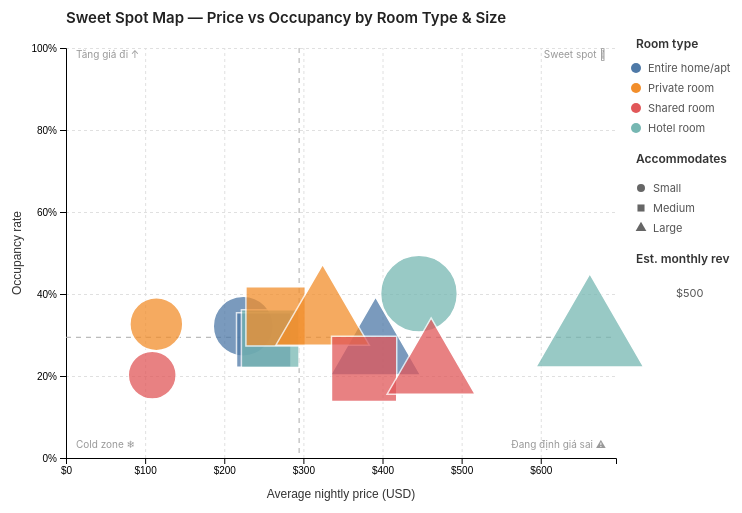
D3 v7 page, settled after 360 driven frames (6 s of simulated time); the page loaded 1 data file(s).


    const width = 800;
    const height = 520;
    const margin = { top: 40, right: 180, bottom: 70, left: 70 };
    const innerWidth = width - margin.left - margin.right;
    const innerHeight = height - margin.top - margin.bottom;

    const svg = d3.select("#chart")
      .append("svg")
      .attr("width", width)
      .attr("height", height);

    const g = svg.append("g")
      .attr("transform", `translate(${margin.left},${margin.top})`);

    // Title & Subtitle
    svg.append("text")
      .attr("class", "title")
      .attr("x", margin.left)
      .attr("y", 15)
      .text("Sweet Spot Map — Price vs Occupancy by Room Type & Size");

    // svg.append("text")
    //   .attr("class", "subtitle")
    //   .attr("x", margin.left)
    //   .attr("y", 32)
    //   .text("Bubble size = estimated monthly revenue | Shape = accommodates segment");

    // Tooltip
    const tooltip = d3.select("body").append("div")
      .attr("class", "tooltip");

    // Colors
    const colorScale = d3.scaleOrdinal()
      .domain(["Entire home/apt", "Private room", "Shared room", "Hotel room"])
      .range(["#4E79A7", "#F28E2B", "#E15759", "#76B7B2"]);

    // Shapes
    const shapeScale = d3.scaleOrdinal()
      .domain(["Small (1–2)", "Medium (3–4)", "Large (5+)"])
      .range([d3.symbolCircle, d3.symbolSquare, d3.symbolTriangle]);

    // Load Data
    d3.json("data/q3_agg.json").then(data => {
      
      // Scales
      const xScale = d3.scaleLinear()
        .domain([0, d3.max(data, d => d.avg_price) * 1.05])
        .range([0, innerWidth]);

      const yScale = d3.scaleLinear()
        .domain([0, 1])
        .range([innerHeight, 0]);

      const sizeScale = d3.scaleSqrt()
        .domain([0, d3.max(data, d => d.avg_est_rev_monthly)])
        .range([8 * 8 * Math.PI, 40 * 40 * Math.PI]); 

      // Axes
      const xAxis = d3.axisBottom(xScale)
        .ticks(6)
        .tickFormat(d => "$" + d3.format(",.0f")(d))
      
      const yAxis = d3.axisLeft(yScale)
        .ticks(5)
        .tickFormat(d => d * 100 + "%");

      // Gridlines
      const xAxisGrid = d3.axisBottom(xScale).tickSize(-innerHeight).tickFormat('').ticks(6);
      const yAxisGrid = d3.axisLeft(yScale).tickSize(-innerWidth).tickFormat('').ticks(5);

      g.append('g')
        .attr('class', 'grid-line')
        .attr('transform', `translate(0,${innerHeight})`)
        .call(xAxisGrid);

      g.append('g')
        .attr('class', 'grid-line')
        .call(yAxisGrid);

      // Render Axes
      const xAxisG = g.append("g")
        .attr("transform", `translate(0, ${innerHeight})`)
        .call(xAxis);

      xAxisG.append("text")
        .attr("class", "axis-label")
        .attr("x", innerWidth / 2)
        .attr("y", 40)
        .style("text-anchor", "middle")
        .text("Average nightly price (USD)");

      const yAxisG = g.append("g")
        .call(yAxis);

      yAxisG.append("text")
        .attr("class", "axis-label")
        .attr("transform", "rotate(-90)")
        .attr("x", -innerHeight / 2)
        .attr("y", -45)
        .style("text-anchor", "middle")
        .text("Occupancy rate");

      // Medians & Quadrants
      const medianX = d3.median(data, d => d.avg_price);
      const medianY = d3.median(data, d => d.avg_occupancy);

      g.append("line")
        .attr("class", "quadrant-line")
        .attr("x1", xScale(medianX))
        .attr("x2", xScale(medianX))
        .attr("y1", 0)
        .attr("y2", innerHeight);

      g.append("line")
        .attr("class", "quadrant-line")
        .attr("x1", 0)
        .attr("x2", innerWidth)
        .attr("y1", yScale(medianY))
        .attr("y2", yScale(medianY));

      // Quadrant Labels
      const pad = 10;
      g.append("text").attr("class", "quadrant-label")
        .attr("x", innerWidth - pad).attr("y", pad)
        .style("text-anchor", "end")
        .text("Sweet spot 🎯");

      g.append("text").attr("class", "quadrant-label")
        .attr("x", pad).attr("y", pad)
        .style("text-anchor", "start")
        .text("Tăng giá đi ↑");

      g.append("text").attr("class", "quadrant-label")
        .attr("x", innerWidth - pad).attr("y", innerHeight - pad)
        .style("text-anchor", "end")
        .text("Đang định giá sai ⚠");

      g.append("text").attr("class", "quadrant-label")
        .attr("x", pad).attr("y", innerHeight - pad)
        .style("text-anchor", "start")
        .text("Cold zone ❄");

      // State
      let activeRoomType = null;

      // Bubbles
      const bubbles = g.selectAll(".bubble")
        .data(data)
        .enter()
        .append("path")
        .attr("class", "bubble")
        .attr("d", d3.symbol()
          .type(d => shapeScale(d.size_segment))
          .size(d => sizeScale(d.avg_est_rev_monthly))
        )
        .attr("transform", d => `translate(${xScale(d.avg_price)},${yScale(d.avg_occupancy)})`)
        .attr("fill", d => colorScale(d.room_type))
        .attr("stroke", "white")
        .attr("stroke-width", 1.5)
        .attr("opacity", 0.75)
        .on("mouseover", function(event, d) {
          tooltip.style("visibility", "visible")
            .html(`
              <b>${d.room_type}</b>
              <span>Size: ${d.size_segment}</span>
              <span>Avg price: $${d3.format(".0f")(d.avg_price)}</span>
              <span>Occupancy: ${(d.avg_occupancy * 100).toFixed(1)}%</span>
              <span>Est. monthly rev: $${d3.format(",.0f")(d.avg_est_rev_monthly)}</span>
              <span>Listings: ${d.listing_count}</span>
            `);

          if (!activeRoomType) {
            d3.selectAll(".bubble").attr("opacity", 0.3);
            d3.select(this).attr("opacity", 1.0);
          }
        })
        .on("mousemove", function(event) {
          tooltip.style("top", (event.pageY - 10) + "px")
            .style("left", (event.pageX + 15) + "px");
        })
        .on("mouseout", function() {
          tooltip.style("visibility", "hidden");
          if (!activeRoomType) {
            d3.selectAll(".bubble").attr("opacity", 0.75);
          } else {
            d3.selectAll(".bubble").attr("opacity", d => d.room_type === activeRoomType ? 0.75 : 0.15);
          }
        })
        .on("click", function(event, d) {
          if (activeRoomType === d.room_type) {
            activeRoomType = null;
            d3.selectAll(".bubble").attr("opacity", 0.75);
          } else {
            activeRoomType = d.room_type;
            d3.selectAll(".bubble").attr("opacity", b => b.room_type === activeRoomType ? 0.75 : 0.15);
          }
        });

      // LEGEND
      const legendX = width - margin.right + 20;
      let legendY = margin.top;

      const legend = svg.append("g");

      // Legend 1: Room Type
      legend.append("text")
        .attr("class", "legend-title")
        .attr("x", legendX)
        .attr("y", legendY)
        .text("Room type");
      legendY += 20;

      colorScale.domain().forEach(rt => {
        const item = legend.append("g")
          .attr("class", "legend-item")
          .attr("transform", `translate(${legendX}, ${legendY})`)
          .on("click", () => {
            if (activeRoomType === rt) {
              activeRoomType = null;
              d3.selectAll(".bubble").attr("opacity", 0.75);
            } else {
              activeRoomType = rt;
              d3.selectAll(".bubble").attr("opacity", b => b.room_type === activeRoomType ? 0.75 : 0.15);
            }
          });

        item.append("circle")
          .attr("r", 5)
          .attr("fill", colorScale(rt));

        item.append("text")
          .attr("class", "legend-text")
          .attr("x", 12)
          .attr("y", 4)
          .text(rt);

        legendY += 20;
      });

      legendY += 15;

      // Legend 2: Size Segment
      legend.append("text")
        .attr("class", "legend-title")
        .attr("x", legendX)
        .attr("y", legendY)
        .text("Accommodates");
      legendY += 25;

      shapeScale.domain().forEach(seg => {
        const item = legend.append("g")
          .attr("transform", `translate(${legendX + 5}, ${legendY})`);

        item.append("path")
          .attr("d", d3.symbol().type(shapeScale(seg)).size(50))
          .attr("fill", "#666");

        item.append("text")
          .attr("class", "legend-text")
          .attr("x", 12)
          .attr("y", 4)
          .text(seg.split(" ")[0]); // "Small", "Medium", "Large"

        legendY += 20;
      });

      legendY += 15;

      // Legend 3: Bubble Size
      legend.append("text")
        .attr("class", "legend-title")
        .attr("x", legendX)
        .attr("y", legendY)
        .text("Est. monthly rev");
      legendY += 30;

      const sizeValues = [500, 1500, 3000];
      sizeValues.forEach(val => {
        const r = sizeScale(val);
        const item = legend.append("g")
          .attr("transform", `translate(${legendX + 15}, ${legendY})`);

        item.append("circle")
          .attr("r", r)
          .attr("fill", "none")
          .attr("stroke", "#666");

        item.append("text")
          .attr("class", "legend-text")
          .attr("x", 25)
          .attr("y", 4)
          .text("$" + d3.format(",")(val));

        legendY += Math.max(r * 2 + 10, 25);
      });

    }).catch(error => {
      console.error("Error loading data: ", error);
      d3.select("#chart").append("p").style("color", "red").text("Lỗi load dữ liệu q3_agg.json");
    });
  

### data: data/q3_agg.json
[
 {
  "room_type": "Entire home/apt",
  "size_segment": "Small (1–2)",
  "avg_price": 224.0,
  "avg_occupancy": 0.3216,
  "avg_est_rev_monthly": 1942.0,
  "listing_count": 5391,
  "avg_reviews_pm": 0.8614
 },
 {
  "room_type": "Entire home/apt",
  "size_segment": "Medium (3–4)",
  "avg_price": 249.9,
  "avg_occupancy": 0.2881,
  "avg_est_rev_monthly": 2157.0,
  "listing_count": 4321,
  "avg_reviews_pm": 0.8342
 },
 {
  "room_type": "Entire home/apt",
  "size_segment": "Large (5+)",
  "avg_price": 391.2,
  "avg_occupancy": 0.266,
  "avg_est_rev_monthly": 3070.0,
  "listing_count": 2673,
  "avg_reviews_pm": 1.213
 },
 {
  "room_type": "Hotel room",
  "size_segment": "Small (1–2)",
  "avg_price": 446.1,
  "avg_occupancy": 0.4007,
  "avg_est_rev_monthly": 5517.0,
  "listing_count": 27,
  "avg_reviews_pm": 1.339
 },
 {
  "room_type": "Hotel room",
  "size_segment": "Medium (3–4)",
  "avg_price": 258.1,
  "avg_occupancy": 0.291,
  "avg_est_rev_monthly": 2750.0,
  "listing_count": 9,
  "avg_reviews_pm": 0.325
 },
 {
  "room_type": "Hotel room",
  "size_segment": "Large (5+)",
  "avg_price": 662.0,
  "avg_occupancy": 0.2978,
  "avg_est_rev_monthly": 6544.0,
  "listing_count": 7,
  "avg_reviews_pm": 0.076
 },
 {
  "room_type": "Private room",
  "size_segment": "Small (1–2)",
  "avg_price": 114.2,
  "avg_occupancy": 0.3264,
  "avg_est_rev_monthly": 1120.0,
  "listing_count": 7764,
  "avg_reviews_pm": 1.402
 },
 {
  "room_type": "Private room",
  "size_segment": "Medium (3–4)",
  "avg_price": 264.9,
  "avg_occupancy": 0.3455,
  "avg_est_rev_monthly": 3120.0,
  "listing_count": 613,
  "avg_reviews_pm": 1.877
 },
 "... 4 more items"
]